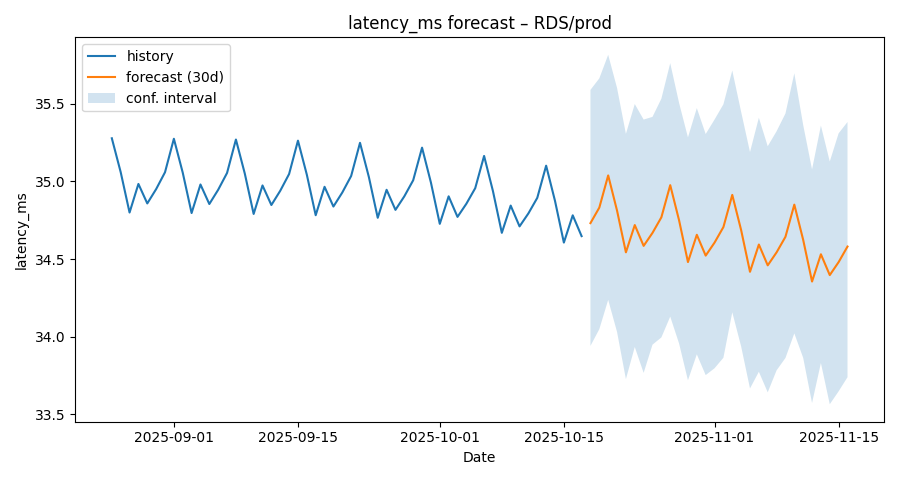

The data file committed next to this chart (first rows):
ds, yhat, yhat_lower, yhat_upper
2025-08-25, 35.28, 34.51, 36.12
2025-08-26, 35.06, 34.25, 35.83
2025-08-27, 34.8, 34.03, 35.51
2025-08-28, 34.98, 34.2, 35.86
2025-08-29, 34.86, 34.09, 35.58
2025-08-30, 34.95, 34.15, 35.75
2025-08-31, 35.06, 34.29, 35.84
2025-09-01, 35.27, 34.5, 36.1
2025-09-02, 35.06, 34.23, 35.84
2025-09-03, 34.8, 34.06, 35.56
2025-09-04, 34.98, 34.22, 35.76
2025-09-05, 34.85, 34.09, 35.67
2025-09-06, 34.95, 34.19, 35.72
2025-09-07, 35.05, 34.28, 35.9
2025-09-08, 35.27, 34.47, 35.99
2025-09-09, 35.05, 34.24, 35.82
2025-09-10, 34.79, 33.99, 35.59
2025-09-11, 34.97, 34.19, 35.73
2025-09-12, 34.85, 34.07, 35.63
2025-09-13, 34.94, 34.18, 35.75
2025-09-14, 35.05, 34.24, 35.83
2025-09-15, 35.26, 34.46, 36.02
2025-09-16, 35.04, 34.26, 35.83
2025-09-17, 34.78, 34.01, 35.53
2025-09-18, 34.97, 34.13, 35.74
2025-09-19, 34.84, 34.03, 35.58
2025-09-20, 34.93, 34.1, 35.68
2025-09-21, 35.03, 34.28, 35.87
2025-09-22, 35.25, 34.42, 35.98
2025-09-23, 35.03, 34.24, 35.81
2025-09-24, 34.77, 33.96, 35.56
2025-09-25, 34.95, 34.2, 35.68
2025-09-26, 34.82, 34, 35.56
2025-09-27, 34.9, 34.11, 35.66
2025-09-28, 35.01, 34.19, 35.84
2025-09-29, 35.22, 34.41, 36.03
2025-09-30, 34.99, 34.19, 35.75
2025-10-01, 34.73, 34, 35.5
2025-10-02, 34.9, 34.12, 35.7
2025-10-03, 34.77, 33.99, 35.58
2025-10-04, 34.86, 34.11, 35.57
2025-10-05, 34.96, 34.17, 35.73
2025-10-06, 35.16, 34.31, 35.93
2025-10-07, 34.94, 34.09, 35.72
2025-10-08, 34.67, 33.85, 35.41
2025-10-09, 34.84, 34.09, 35.67
2025-10-10, 34.71, 33.93, 35.47
2025-10-11, 34.79, 34, 35.58
2025-10-12, 34.89, 34.1, 35.61
2025-10-13, 35.1, 34.35, 35.85
2025-10-14, 34.87, 34.07, 35.64
2025-10-15, 34.61, 33.84, 35.42
2025-10-16, 34.78, 33.99, 35.64
2025-10-17, 34.65, 33.89, 35.46
2025-10-18, 34.73, 33.94, 35.59
2025-10-19, 34.83, 34.05, 35.66
2025-10-20, 35.04, 34.24, 35.82
2025-10-21, 34.81, 34.03, 35.6
2025-10-22, 34.54, 33.73, 35.31
2025-10-23, 34.72, 33.93, 35.5
... 24 more rows
